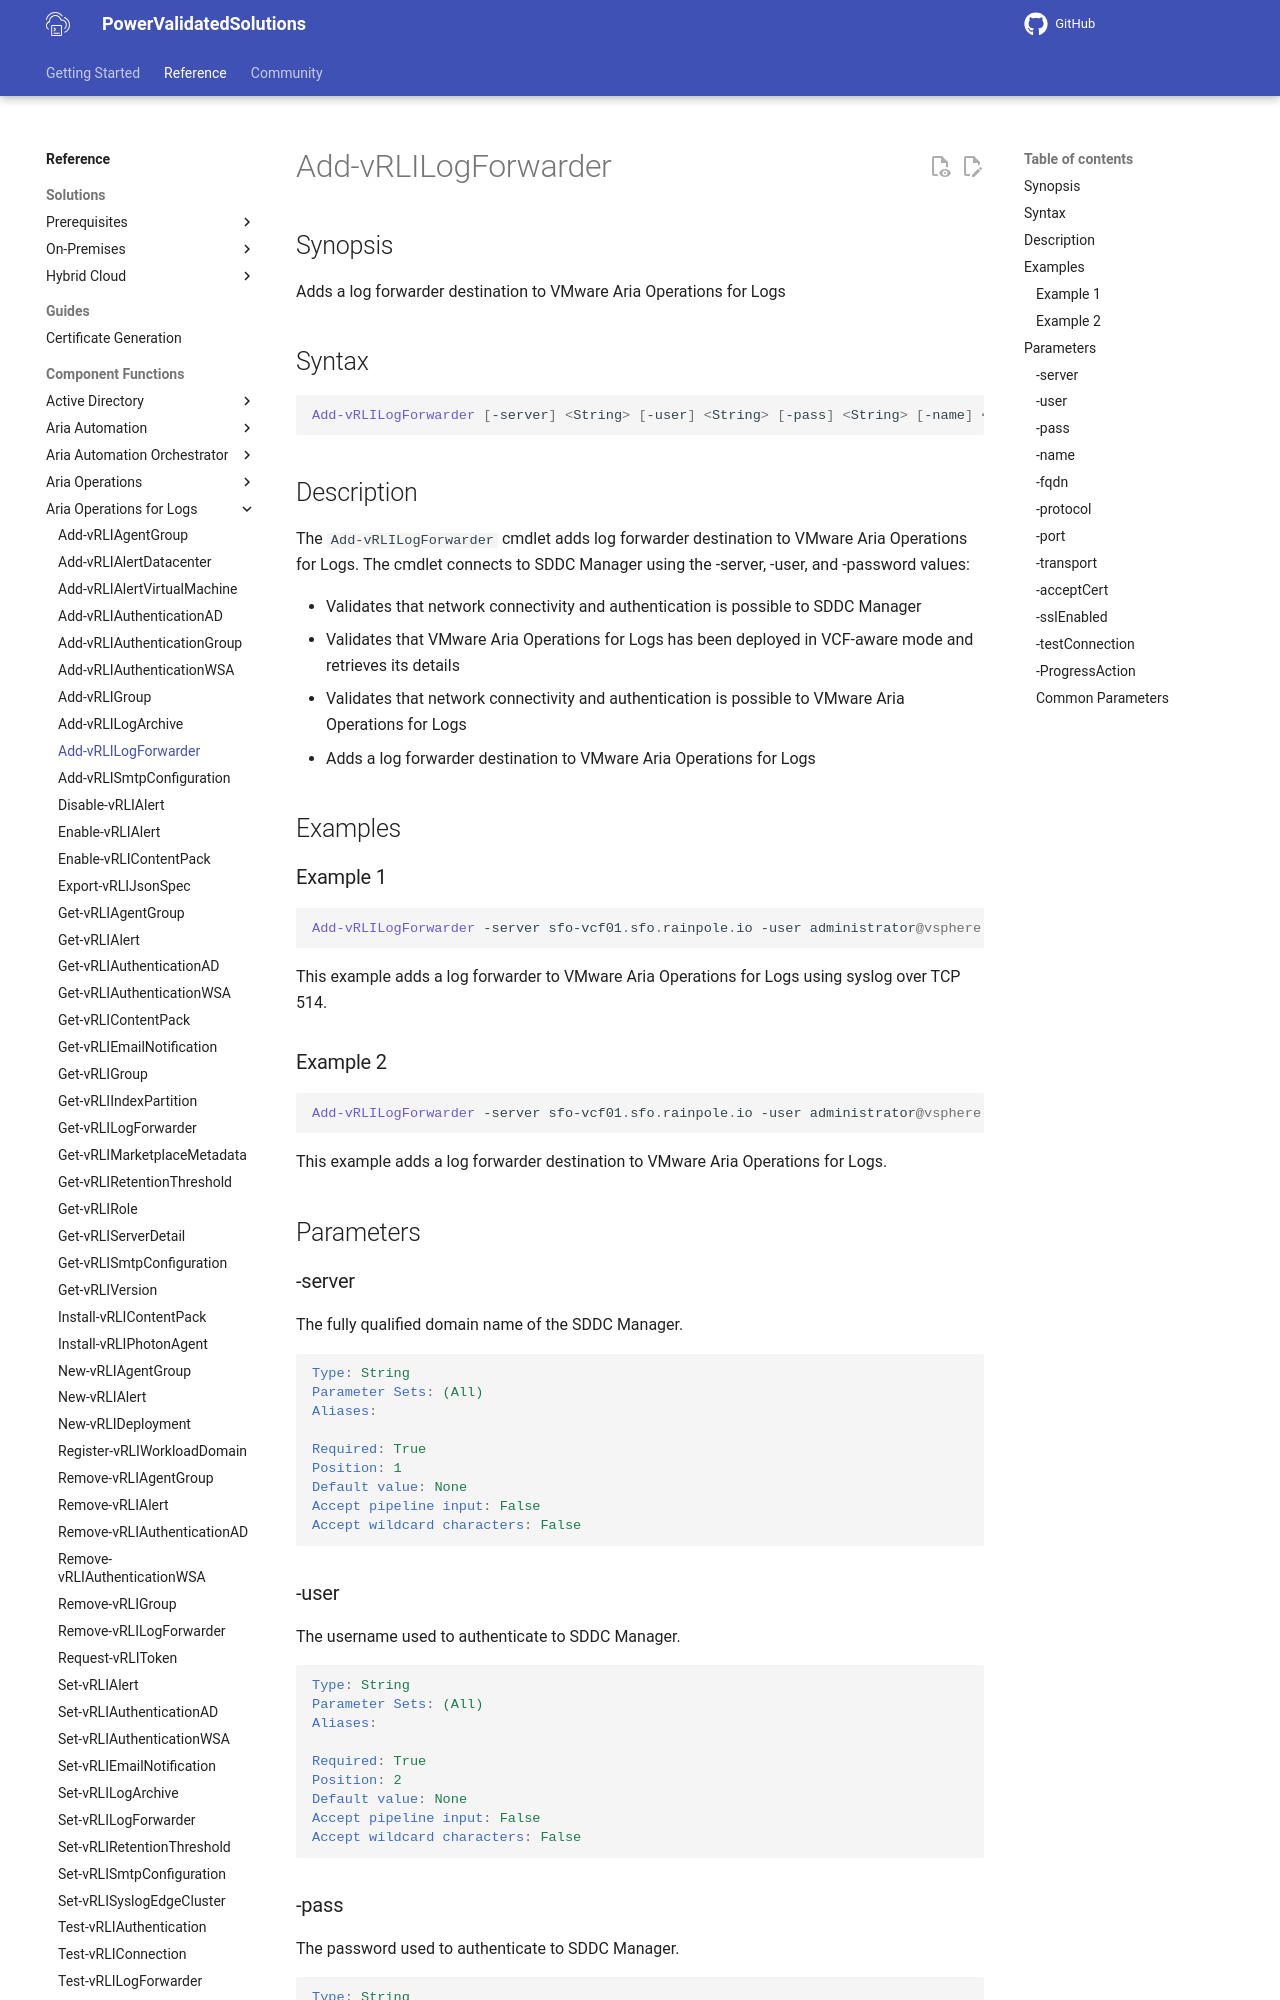

repository: vmware/power-validated-solutions-for-cloud-foundation · page: documentation/functions/aria-suite/aria-operations-logs/Add-vRLILogForwarder/index.html · generator: mkdocs

# Add-vRLILogForwarder

## Synopsis

Adds a log forwarder destination to VMware Aria Operations for Logs

## Syntax

```powershell
Add-vRLILogForwarder [-server] <String> [-user] <String> [-pass] <String> [-name] <String> [-fqdn] <String> [-protocol] <String> [-port] <String> [[-transport] <String>] [-acceptCert] <String> [-sslEnabled] <String> [-testConnection] <String> [-ProgressAction <ActionPreference>] [<CommonParameters>]
```

## Description

The `Add-vRLILogForwarder` cmdlet adds log forwarder destination to VMware Aria Operations for Logs.
The cmdlet connects to SDDC Manager using the -server, -user, and -password values:

- Validates that network connectivity and authentication is possible to SDDC Manager
- Validates that VMware Aria Operations for Logs has been deployed in VCF-aware mode and retrieves its details
- Validates that network connectivity and authentication is possible to VMware Aria Operations for Logs
- Adds a log forwarder destination to VMware Aria Operations for Logs

## Examples

### Example 1

```powershell
Add-vRLILogForwarder -server sfo-vcf01.sfo.rainpole.io -user administrator@vsphere.local -pass VMw@re1! -name "SFO to LAX" -fqdn lax-vrli01.lax.rainpole.io -protocol SYSLOG -port 514 -transport TCP -acceptCert false -sslEnabled false -testConnection false
```

This example adds a log forwarder to VMware Aria Operations for Logs using syslog over TCP 514.

### Example 2

```powershell
Add-vRLILogForwarder -server sfo-vcf01.sfo.rainpole.io -user administrator@vsphere.local -pass VMw@re1! -name "SFO to LAX" -fqdn lax-vrli01.lax.rainpole.io -protocol CFAPI -port 9543 -acceptCert true -sslEnabled true -testConnection true
```

This example adds a log forwarder destination to VMware Aria Operations for Logs.

## Parameters
